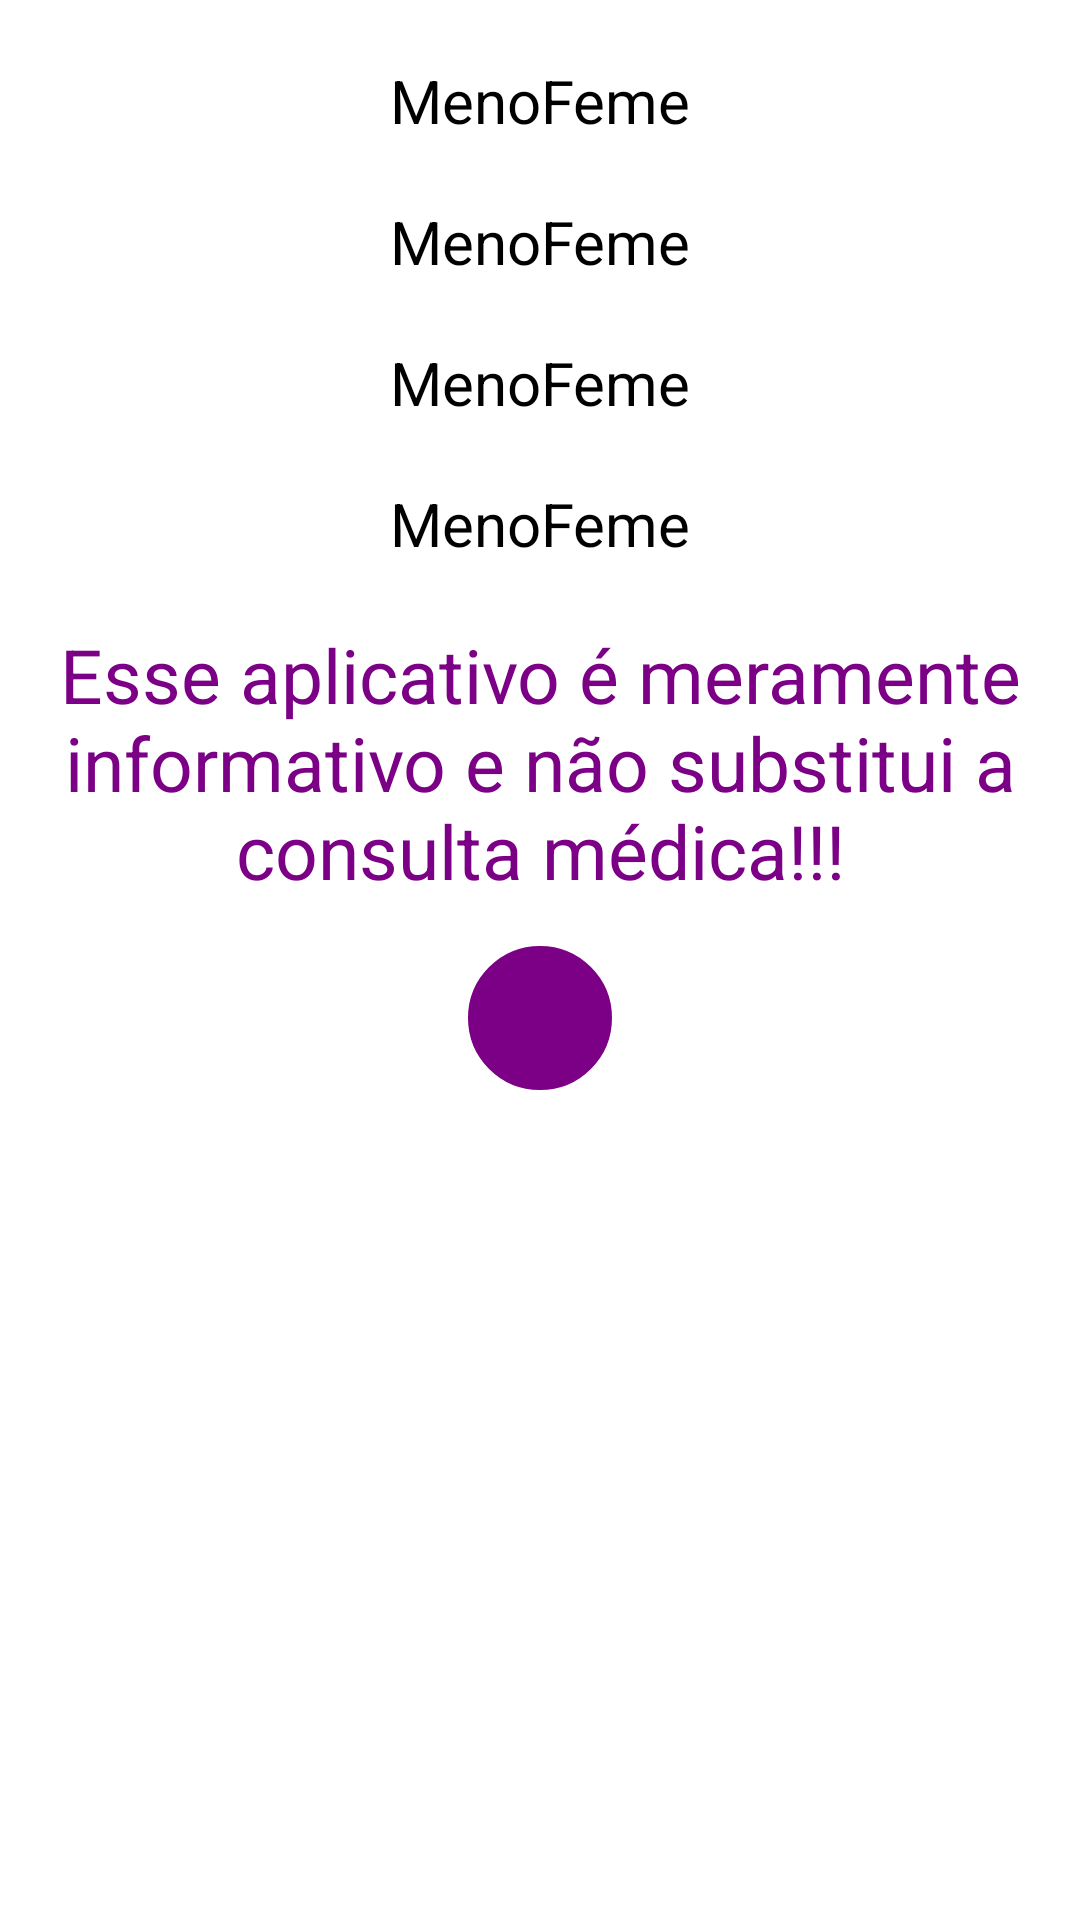

The Android layout XML behind this screen, and the referenced resources:
<!-- AndroidManifest.xml: application theme Theme.MenoFeme -->
<!-- res/layout/fragment_resultado_estagio.xml -->
<?xml version="1.0" encoding="utf-8"?>
<LinearLayout
    xmlns:android="http://schemas.android.com/apk/res/android"
    xmlns:tools="http://schemas.android.com/tools"
    android:layout_width="match_parent"
    android:layout_height="match_parent"
    android:background="@color/white"
    tools:context=".view.ui.estagio.ResultadoEstagioFragment">

    <FrameLayout
        android:layout_width="match_parent"
        android:layout_height="match_parent">
        <ScrollView
            android:layout_width="match_parent"
            android:layout_height="match_parent"
            android:layout_marginTop="0dp"
            tools:ignore="UselessParent">
            <LinearLayout
                android:layout_width="match_parent"
                android:layout_height="wrap_content"
                android:orientation="vertical">
                <TextView
                    android:id="@+id/Linha1Est"
                    android:layout_width="350dp"
                    android:layout_height="wrap_content"
                    android:layout_marginTop="20dp"
                    android:layout_gravity="center"
                    android:gravity="center"
                    android:hint="@string/app_name"
                    android:textColorHint="@color/black"
                    android:textSize="20sp"/>
                <TextView
                    android:id="@+id/Linha2Est"
                    android:layout_width="350dp"
                    android:layout_height="wrap_content"
                    android:layout_marginTop="20dp"
                    android:layout_gravity="center"
                    android:gravity="center"
                    android:hint="@string/app_name"
                    android:textColorHint="@color/black"
                    android:textSize="20sp"/>
                <TextView
                    android:id="@+id/Linha3Est"
                    android:layout_width="350dp"
                    android:layout_height="wrap_content"
                    android:layout_marginTop="20dp"
                    android:layout_gravity="center"
                    android:gravity="center"
                    android:hint="@string/app_name"
                    android:textColorHint="@color/black"
                    android:textSize="20sp"/>
                <TextView
                    android:id="@+id/Linha4Est"
                    android:layout_width="350dp"
                    android:layout_height="wrap_content"
                    android:layout_marginTop="20dp"
                    android:layout_gravity="center"
                    android:gravity="center"
                    android:hint="@string/app_name"
                    android:textColorHint="@color/black"
                    android:textSize="20sp"/>
                <TextView
                    android:layout_width="350dp"
                    android:layout_height="wrap_content"
                    android:layout_marginTop="20dp"
                    android:layout_gravity="center"
                    android:gravity="center"
                    android:hint="@string/linhaInfo"
                    android:textColorHint="@color/padrao"
                    android:textSize="25sp"/>

                <ImageButton
                    android:id="@+id/btnHomeEst"
                    android:layout_width="48dp"
                    android:layout_height="48dp"
                    android:layout_gravity="center"
                    android:layout_marginTop="15dp"
                    android:layout_marginBottom="20dp"
                    android:background="@drawable/btn2"
                    android:src="@drawable/ic_home"
                    tools:ignore="SpeakableTextPresentCheck"/>
            </LinearLayout>
        </ScrollView>
    </FrameLayout>



</LinearLayout>
<!-- resources referenced by this layout -->
<resources>
  <color name="black">#FF000000</color>
  <color name="padrao">#7B0086</color>
  <color name="white">#FFFFFFFF</color>
  <!-- drawable btn2 (drawable) -->
  <?xml version="1.0" encoding="utf-8"?>
  <shape xmlns:android="http://schemas.android.com/apk/res/android"
      android:shape="oval">
      <corners android:radius="30dp"/>
      <solid android:color="@color/padrao"/>
      <stroke android:color="@color/padrao" android:width="3dp"/>
  </shape>
  <string name="app_name">MenoFeme</string>
  
      //Controles do drawermenu
  <string name="linhaInfo">Esse aplicativo é meramente informativo e não substitui a consulta médica!!!</string>
  
      //Linhas explicativas
  <style name="Theme.MenoFeme" parent="Theme.MaterialComponents.Light.DarkActionBar">
          
          <item name="colorPrimary">@color/purple_500</item>
          <item name="colorPrimaryVariant">@color/purple_700</item>
          <item name="colorOnPrimary">@color/black</item>
          
          <item name="colorSecondary">@color/teal_200</item>
          <item name="colorSecondaryVariant">@color/teal_200</item>
          <item name="colorOnSecondary">@color/black</item>
          
          <item name="android:statusBarColor" tools:targetApi="1">@color/padrao</item>
          <item name="android:navigationBarColor">@color/black</item>
          
      </style>
  <color name="purple_500">#FF6200EE</color>
  <color name="purple_700">#FF3700B3</color>
  <color name="teal_200">#FF03DAC5</color>
</resources>
